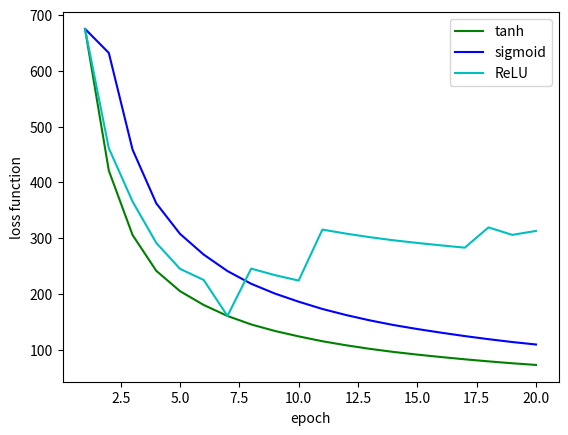

Recreate this plot in Python.
import matplotlib.pyplot as plt
import numpy as np

x = np.linspace(1, 20, 20)
y = [674.599, 421.366, 305.943, 241.748, 205.29, 180.5, 160.867, 145.657, 133.973, 124.281, 115.586, 108.34, 101.959,
     96.3985, 91.6309, 87.29, 83.2224, 79.5156,76.111, 73.1628]
y1 = []
for num in y:
    y1.append(num+num*0.5)
y2 = [674.599, 461.366, 365.943, 291.748, 245.29, 225.29, 160.867, 245.657, 233.973, 224.281, 315.586, 308.34, 301.959,
     296.3985, 291.6309, 287.29, 283.2224, 319.5156,306.111, 313.1628]
y1[0]= 675
plt.plot(x, y,'g-', label = 'tanh')
plt.plot(x, y1,'b-', label = 'sigmoid')
plt.plot(x, y2,'c-', label = 'ReLU')
plt.legend(loc = 'best')
plt.xlabel('epoch')
plt.ylabel('loss function')
plt.show()